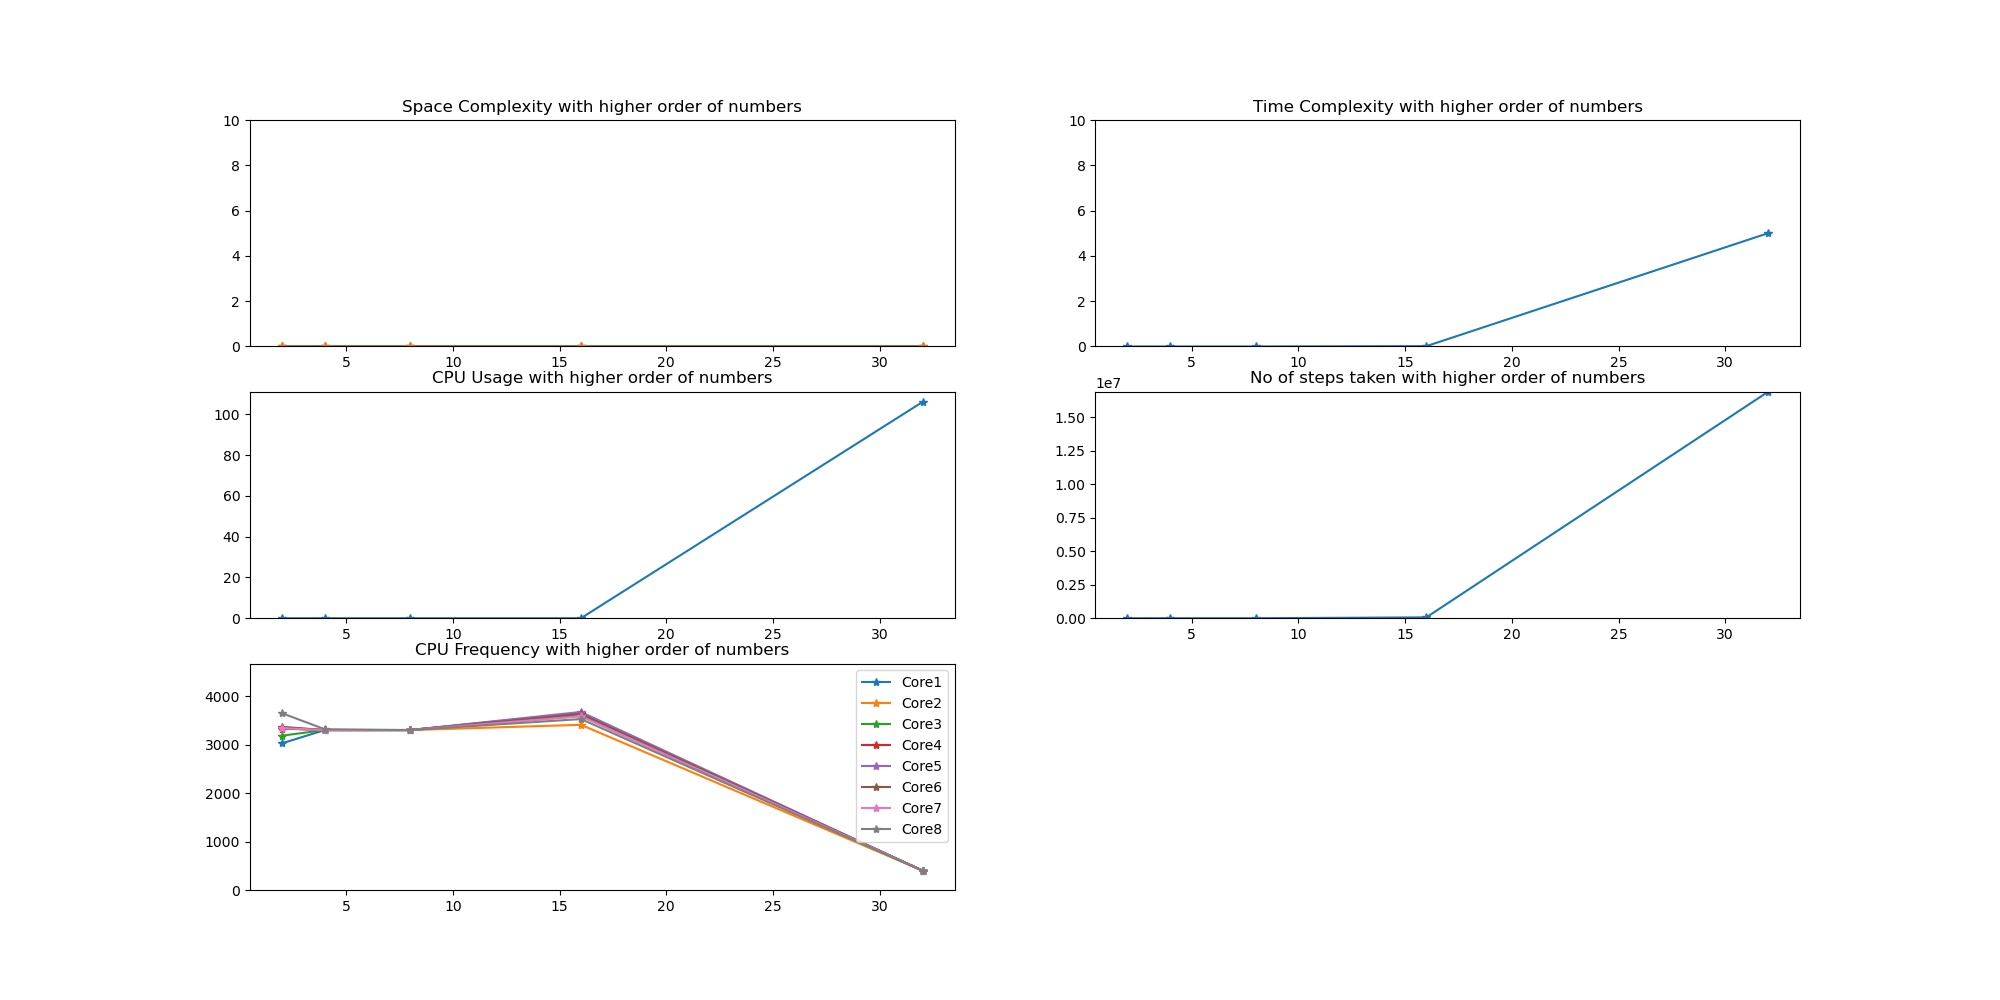

The file beside this chart, header and first rows:
, Complexity, Length, Steps taken, Time Taken, RSS(in GB), VMS(in GB), Core 1 Frequency, Core 2 Frequency, Core 3 Frequency, Core 4 Frequency, Core 5 Frequency, Core 6 Frequency, Core 7 Frequency, Core 8 Frequency, CPU Percentage Used
0, O(2^n) Exponential, 2, 4, 4.76837158203125e-06, 0.001187, 0.0, 3027, 3337, 3185, 3331, 3351, 3367, 3338, 3647, 0.0
1, O(2^n) Exponential, 4, 16, 9.298324584960938e-06, 6.25e-05, 0.0, 3301, 3300, 3300, 3300, 3300, 3300, 3300, 3318, 0.0
2, O(2^n) Exponential, 8, 256, 6.103515625e-05, 0.0, 0.0, 3300, 3300, 3301, 3301, 3300, 3300, 3300, 3300, 0.0
3, O(2^n) Exponential, 16, 65536, 0.01444, 0.0, 0.0, 3640, 3409, 3594, 3649, 3674, 3631, 3584, 3527, 0.0
4, O(2^n) Exponential, 32, 16906613, 5.0, 0.0, 0.0, 400, 400, 400, 400, 400, 400, 400.1, 400, 106.0
